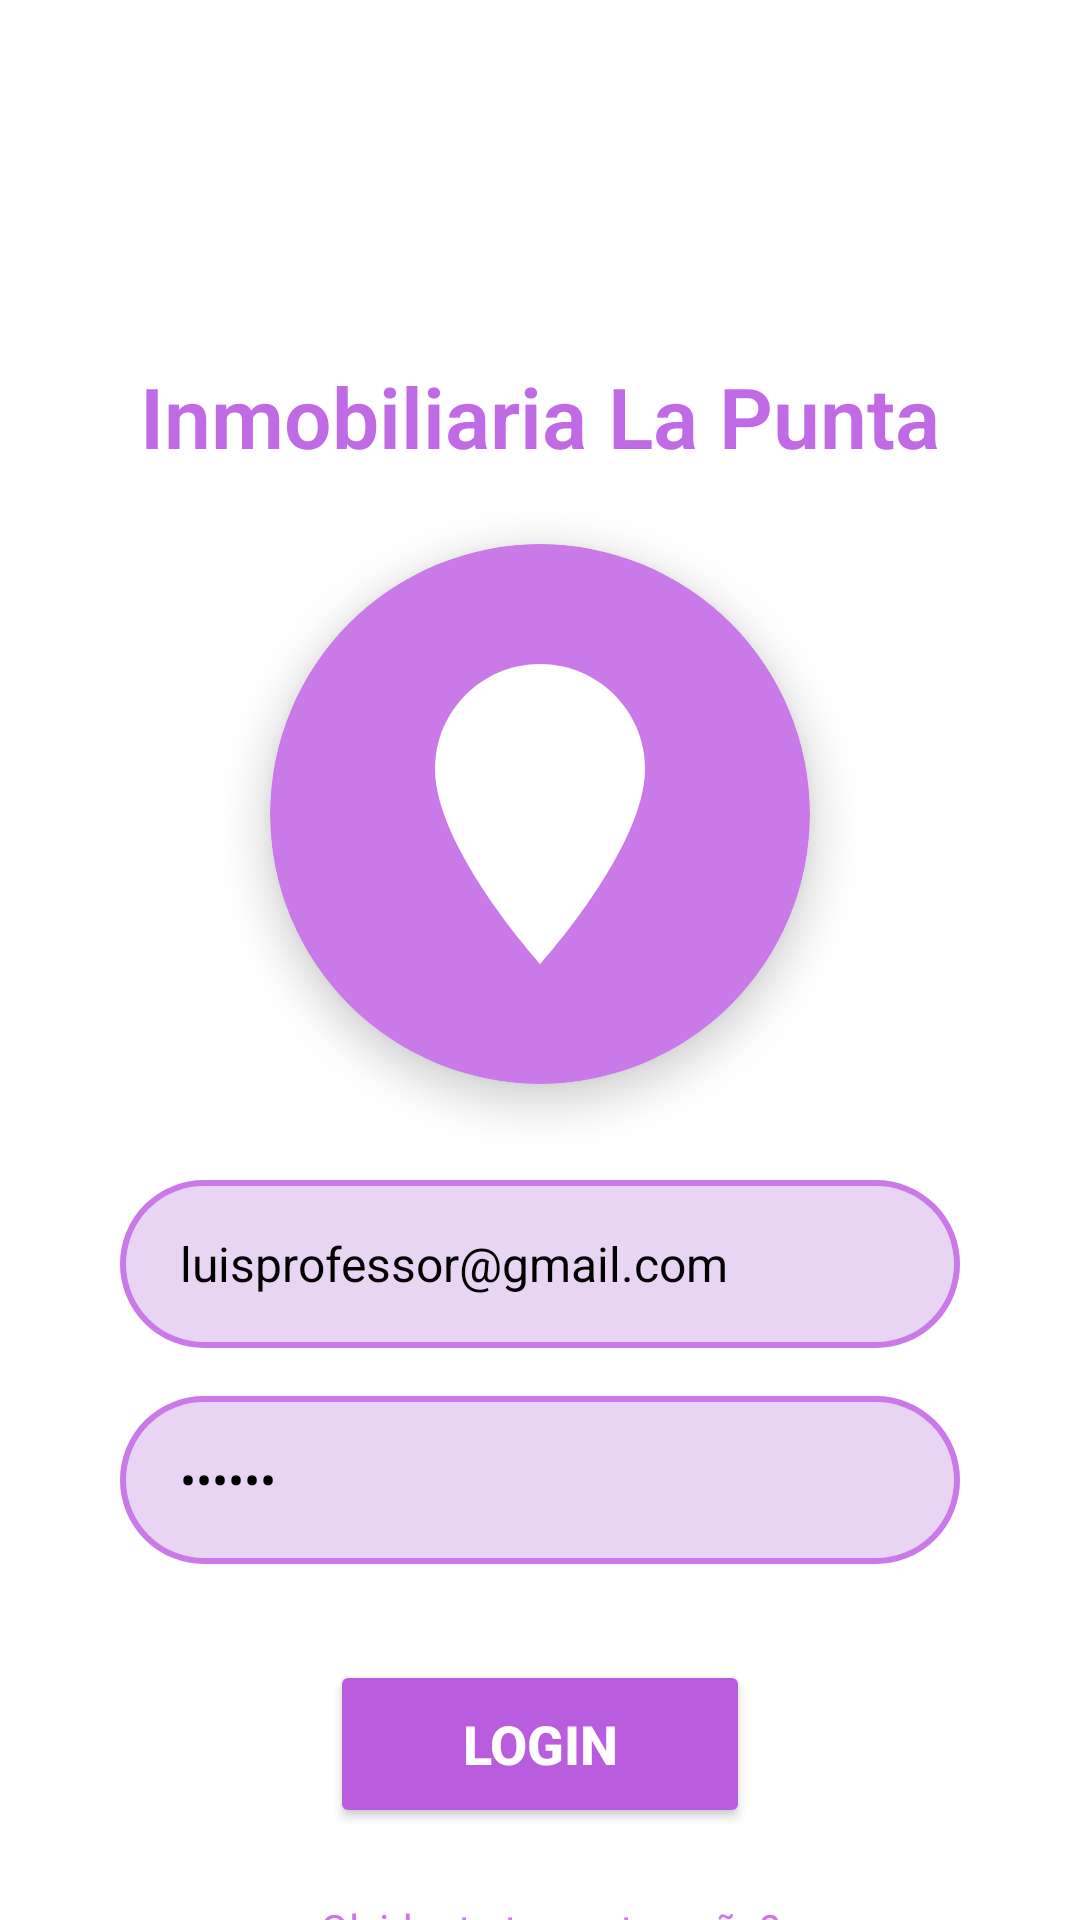

Here is an Android app screen rendered from its layout file. Give the layout XML and the strings, colors and styles it references.
<!-- AndroidManifest.xml: application theme Theme.AppInmobiliariaMovil -->
<!-- res/layout/activity_main.xml -->
<?xml version="1.0" encoding="utf-8"?>
<androidx.constraintlayout.widget.ConstraintLayout xmlns:android="http://schemas.android.com/apk/res/android"
    xmlns:app="http://schemas.android.com/apk/res-auto"
    xmlns:tools="http://schemas.android.com/tools"
    android:id="@+id/main"
    android:layout_width="match_parent"
    android:layout_height="match_parent"
    android:background="#FFFFFF"
    tools:context=".MainActivity">

    
    <View
        android:id="@+id/header"
        android:layout_width="0dp"
        android:layout_height="80dp"
        android:background="@drawable/gradient_purple"
        app:layout_constraintTop_toTopOf="parent"
        app:layout_constraintStart_toStartOf="parent"
        app:layout_constraintEnd_toEndOf="parent"/>

    <TextView
        android:id="@+id/tvTitulo"
        android:layout_width="wrap_content"
        android:layout_height="wrap_content"
        android:text="@string/app_name_short"
        android:textColor="@color/text_white"
        android:textSize="20sp"
        android:textStyle="bold"
        app:layout_constraintTop_toTopOf="@id/header"
        app:layout_constraintBottom_toBottomOf="@id/header"
        app:layout_constraintStart_toStartOf="parent"
        app:layout_constraintEnd_toEndOf="parent"/>

    
    <TextView
        android:id="@+id/tvLogo"
        android:layout_width="wrap_content"
        android:layout_height="wrap_content"
        android:layout_marginTop="40dp"
        android:text="@string/nombre_inmobiliaria"
        android:textColor="@color/primary_purple_accent"
        android:textSize="28sp"
        android:textStyle="bold"
        android:fontFamily="sans-serif-light"
        app:layout_constraintTop_toBottomOf="@id/header"
        app:layout_constraintStart_toStartOf="parent"
        app:layout_constraintEnd_toEndOf="parent"/>

    
    <androidx.cardview.widget.CardView
        android:id="@+id/cardLogo"
        android:layout_width="180dp"
        android:layout_height="180dp"
        android:layout_marginTop="24dp"
        app:cardCornerRadius="90dp"
        app:cardElevation="8dp"
        app:cardBackgroundColor="@color/primary_purple"
        app:layout_constraintTop_toBottomOf="@id/tvLogo"
        app:layout_constraintStart_toStartOf="parent"
        app:layout_constraintEnd_toEndOf="parent">

        <ImageView
            android:id="@+id/logo"
            android:layout_width="120dp"
            android:layout_height="120dp"
            android:layout_gravity="center"
            android:src="@drawable/ic_home"
            android:contentDescription="@string/logo_inmobiliaria"
            app:tint="@color/text_white"/>
    </androidx.cardview.widget.CardView>

    
    <EditText
        android:id="@+id/etUsuario"
        android:layout_width="0dp"
        android:layout_height="56dp"
        android:layout_marginTop="32dp"
        android:layout_marginStart="40dp"
        android:layout_marginEnd="40dp"
        android:background="@drawable/et_background_rounded"
        android:text="luisprofessor@gmail.com"
        android:inputType="textEmailAddress"
        android:paddingStart="20dp"
        android:paddingEnd="20dp"
        android:textColor="@color/text_primary"
        android:textColorHint="@color/text_hint"
        android:textSize="16sp"
        android:singleLine="true"
        app:layout_constraintTop_toBottomOf="@id/cardLogo"
        app:layout_constraintStart_toStartOf="parent"
        app:layout_constraintEnd_toEndOf="parent"/>

    
    <EditText
        android:id="@+id/etPassword"
        android:layout_width="0dp"
        android:layout_height="56dp"
        android:layout_marginTop="16dp"
        android:layout_marginStart="40dp"
        android:layout_marginEnd="40dp"
        android:background="@drawable/et_background_rounded"
        android:text="DEEKQW"
        android:inputType="textPassword"
        android:paddingStart="20dp"
        android:paddingEnd="20dp"
        android:textColor="@color/text_primary"
        android:textColorHint="@color/text_hint"
        android:textSize="16sp"
        android:singleLine="true"
        app:layout_constraintTop_toBottomOf="@id/etUsuario"
        app:layout_constraintStart_toStartOf="parent"
        app:layout_constraintEnd_toEndOf="parent"/>

    
    <Button
        android:id="@+id/btnLogin"
        android:layout_width="140dp"
        android:layout_height="56dp"
        android:layout_marginTop="32dp"
        android:text="@string/btn_login"
        android:textStyle="bold"
        android:textColor="@color/text_white"
        android:textSize="18sp"
        android:backgroundTint="@color/button_primary"
        app:cornerRadius="28dp"
        android:elevation="4dp"
        app:layout_constraintTop_toBottomOf="@id/etPassword"
        app:layout_constraintStart_toStartOf="parent"
        app:layout_constraintEnd_toEndOf="parent"/>

    
    <TextView
        android:id="@+id/tvOlvidePassword"
        android:layout_width="wrap_content"
        android:layout_height="wrap_content"
        android:layout_marginTop="16dp"
        android:text="¿Olvidaste tu contraseña?"
        android:textSize="14sp"
        android:textColor="@color/primary_purple"
        android:padding="8dp"
        android:clickable="true"
        android:focusable="true"
        android:background="?attr/selectableItemBackgroundBorderless"
        app:layout_constraintTop_toBottomOf="@id/btnLogin"
        app:layout_constraintStart_toStartOf="parent"
        app:layout_constraintEnd_toEndOf="parent"/>

    
    <TextView
        android:id="@+id/tvMensaje"
        android:layout_width="wrap_content"
        android:layout_height="wrap_content"
        android:layout_marginTop="16dp"
        android:text=""
        android:textSize="14sp"
        android:gravity="center"
        app:layout_constraintTop_toBottomOf="@id/tvOlvidePassword"
        app:layout_constraintStart_toStartOf="parent"
        app:layout_constraintEnd_toEndOf="parent"/>

</androidx.constraintlayout.widget.ConstraintLayout>
<!-- resources referenced by this layout -->
<resources>
  <color name="button_primary">#B95DDE</color>
  <color name="primary_purple">#C97AE8</color>
  <color name="primary_purple_accent">#C06AE6</color>
  <color name="text_hint">#7D3FA0</color>
  <color name="text_primary">#000000</color>
  <color name="text_white">#FFFFFF</color>
  <!-- drawable et_background_rounded (drawable) -->
  <?xml version="1.0" encoding="utf-8"?>
  <shape xmlns:android="http://schemas.android.com/apk/res/android">
      <solid android:color="@color/primary_purple_light"/>
      <corners android:radius="28dp"/>
      <stroke
          android:width="2dp"
          android:color="@color/primary_purple"/>
  </shape>
  <!-- drawable ic_home (drawable) -->
  <vector xmlns:android="http://schemas.android.com/apk/res/android"
      android:width="200dp"
      android:height="200dp"
      android:viewportWidth="24"
      android:viewportHeight="24">
  
      
      <path
          android:fillColor="#C06AE6"
          android:pathData="M12,2C8.13,2 5,5.13 5,9c0,5.25 7,13 7,13s7,-7.75 7,-13c0,-3.87 -3.13,-7 -7,-7z"/>
  
      
      <path
          android:fillColor="#FFFFFF"
          android:pathData="M12,6a4,4 0 1,0 0,8a4,4 0 1,0 0,-8"/>
  
      
      <path
          android:fillColor="#C06AE6"
          android:pathData="M10,14v-2h4v2h1v-3h1l-4,-4 -4,4h1v3z"/>
      
  </vector>
  <string name="app_name_short">Inmobiliaria La Punta</string>
  <string name="btn_login">LOGIN</string>
  <string name="logo_inmobiliaria">Logo de la inmobiliaria</string>
  <string name="nombre_inmobiliaria">Inmobiliaria La Punta</string>
  <style name="Theme.AppInmobiliariaMovil" parent="Base.Theme.AppInmobiliariaMovil" />
  <color name="primary_purple_light">#E8D4F3</color>
  <style name="Base.Theme.AppInmobiliariaMovil" parent="Theme.Material3.DayNight.NoActionBar">
          
          
      </style>
</resources>
